The GitHub repository mandeepsharma14/ai-product-quality-control-automation contains a labelled image folder "images" with 8 categories: blister, crack, crooked corner, delamination, good, scratch, thick paint, thin paint. Examples follow, each with its label.

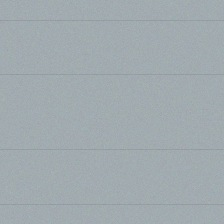
Label: good

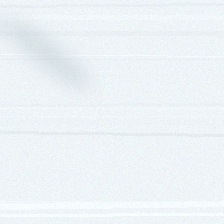
Label: thin paint

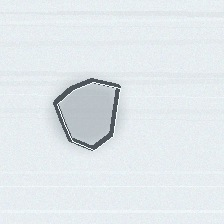
Label: delamination

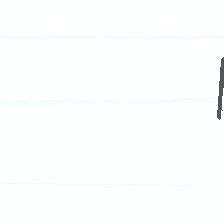
Label: scratch

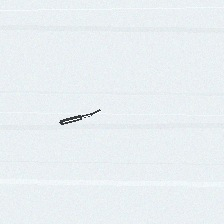
Label: crack

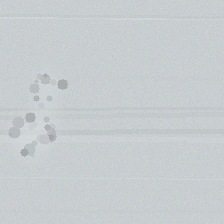
Label: thick paint
